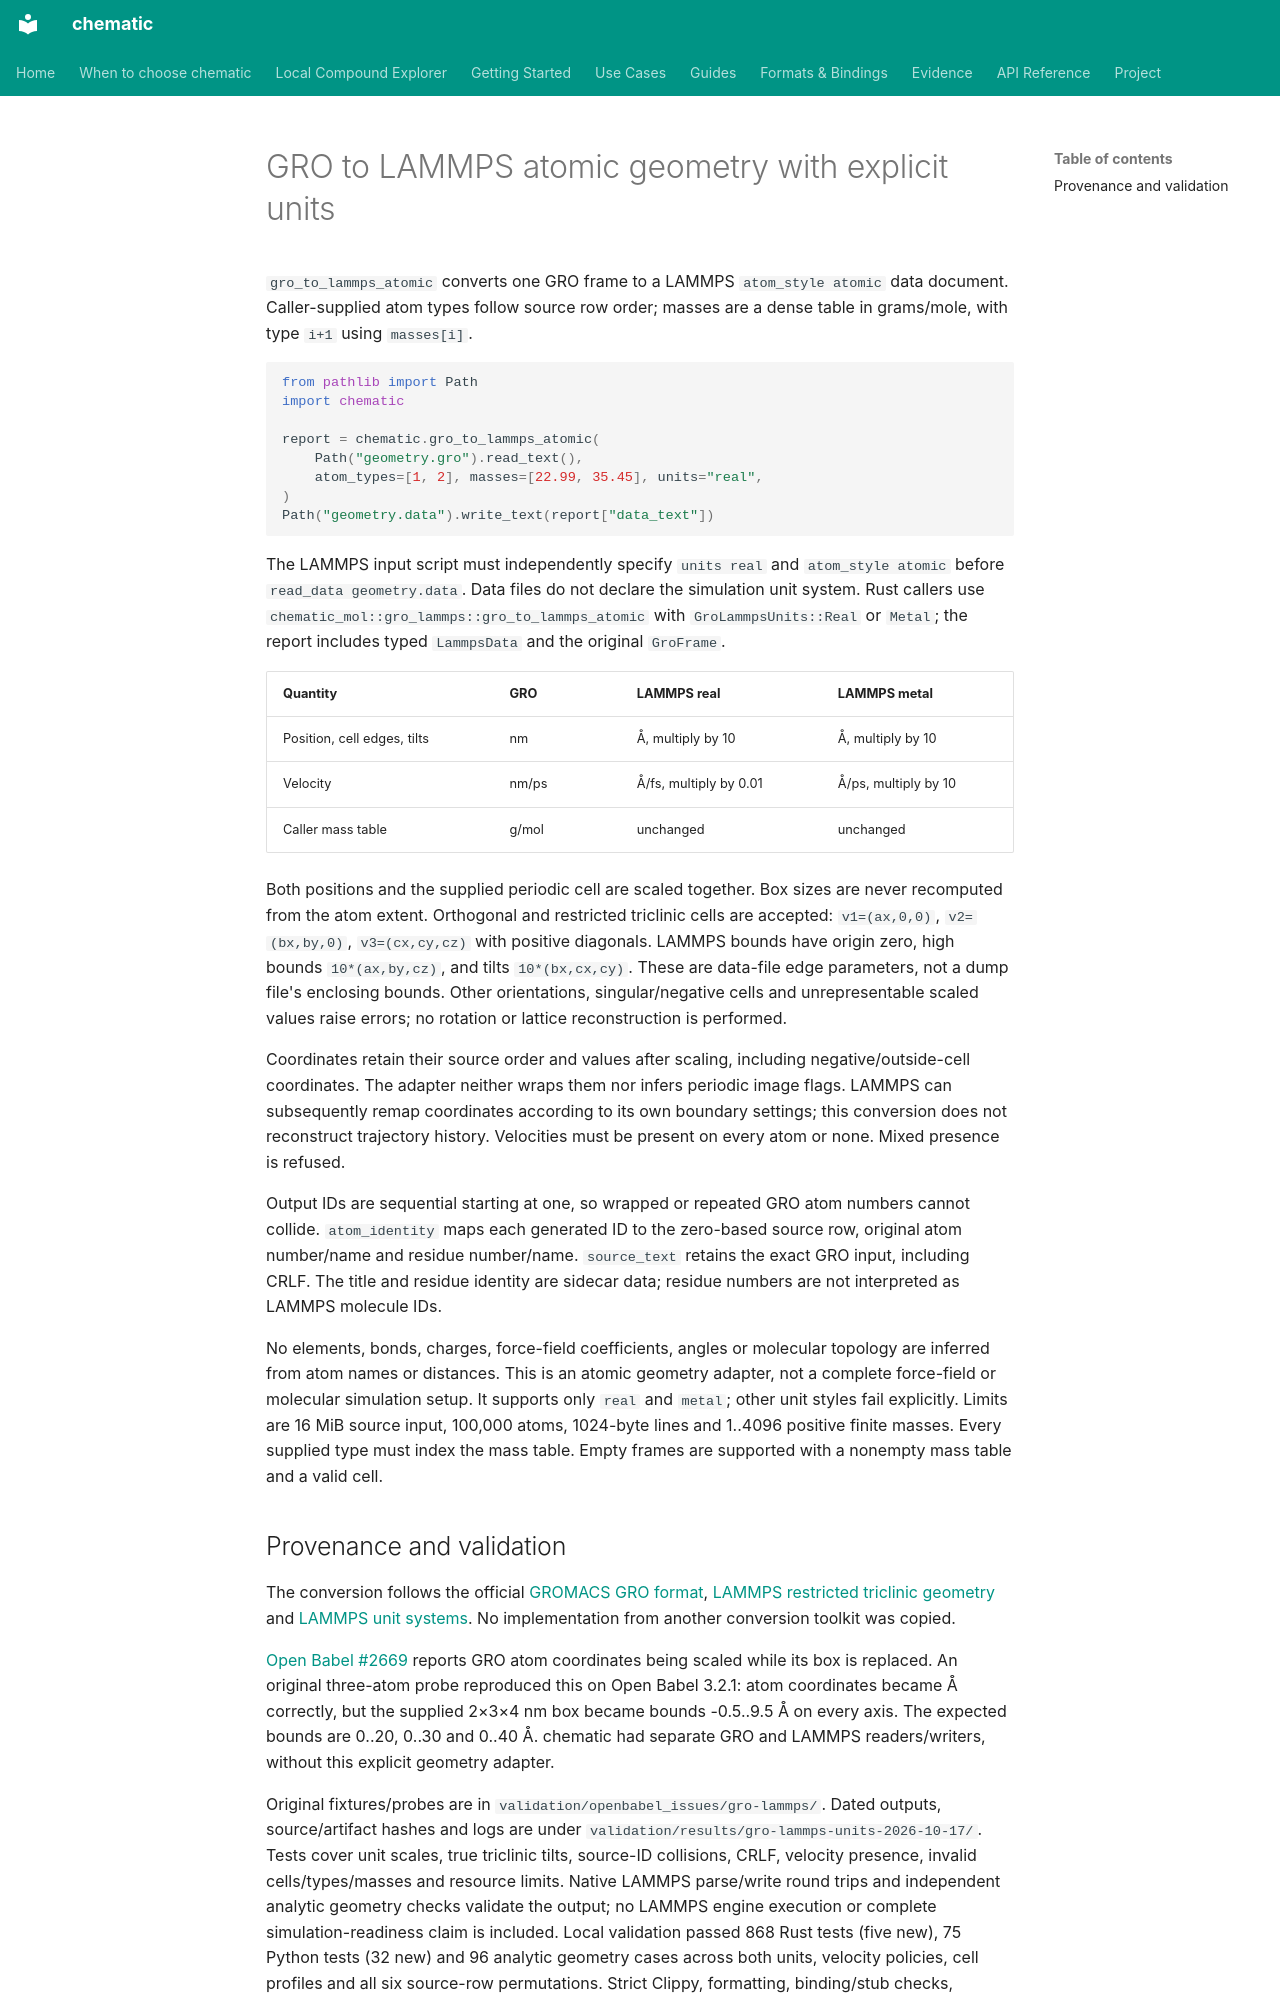

repository: kent-tokyo/chematic · page: gro-lammps-units/index.html · generator: mkdocs

# GRO to LAMMPS atomic geometry with explicit units

`gro_to_lammps_atomic` converts one GRO frame to a LAMMPS `atom_style atomic`
data document. Caller-supplied atom types follow source row order; masses are
a dense table in grams/mole, with type `i+1` using `masses[i]`.

```python
from pathlib import Path
import chematic

report = chematic.gro_to_lammps_atomic(
    Path("geometry.gro").read_text(),
    atom_types=[1, 2], masses=[22.99, 35.45], units="real",
)
Path("geometry.data").write_text(report["data_text"])
```

The LAMMPS input script must independently specify `units real` and
`atom_style atomic` before `read_data geometry.data`. Data files do not declare
the simulation unit system. Rust callers use
`chematic_mol::gro_lammps::gro_to_lammps_atomic` with `GroLammpsUnits::Real`
or `Metal`; the report includes typed `LammpsData` and the original `GroFrame`.

| Quantity | GRO | LAMMPS real | LAMMPS metal |
| --- | --- | --- | --- |
| Position, cell edges, tilts | nm | Å, multiply by 10 | Å, multiply by 10 |
| Velocity | nm/ps | Å/fs, multiply by 0.01 | Å/ps, multiply by 10 |
| Caller mass table | g/mol | unchanged | unchanged |

Both positions and the supplied periodic cell are scaled together. Box sizes
are never recomputed from the atom extent. Orthogonal and restricted triclinic
cells are accepted: `v1=(ax,0,0)`, `v2=(bx,by,0)`, `v3=(cx,cy,cz)` with positive
diagonals. LAMMPS bounds have origin zero, high bounds `10*(ax,by,cz)`, and
tilts `10*(bx,cx,cy)`. These are data-file edge parameters, not a dump file's
enclosing bounds. Other orientations, singular/negative cells and unrepresentable
scaled values raise errors; no rotation or lattice reconstruction is performed.

Coordinates retain their source order and values after scaling, including
negative/outside-cell coordinates. The adapter neither wraps them nor infers
periodic image flags. LAMMPS can subsequently remap coordinates according to its
own boundary settings; this conversion does not reconstruct trajectory history.
Velocities must be present on every atom or none. Mixed presence is refused.

Output IDs are sequential starting at one, so wrapped or repeated GRO atom
numbers cannot collide. `atom_identity` maps each generated ID to the zero-based
source row, original atom number/name and residue number/name. `source_text`
retains the exact GRO input, including CRLF. The title and residue identity are
sidecar data; residue numbers are not interpreted as LAMMPS molecule IDs.

No elements, bonds, charges, force-field coefficients, angles or molecular
topology are inferred from atom names or distances. This is an atomic geometry
adapter, not a complete force-field or molecular simulation setup. It supports
only `real` and `metal`; other unit styles fail explicitly. Limits are 16 MiB
source input, 100,000 atoms, 1024-byte lines and 1..4096 positive finite masses.
Every supplied type must index the mass table. Empty frames are supported with
a nonempty mass table and a valid cell.
